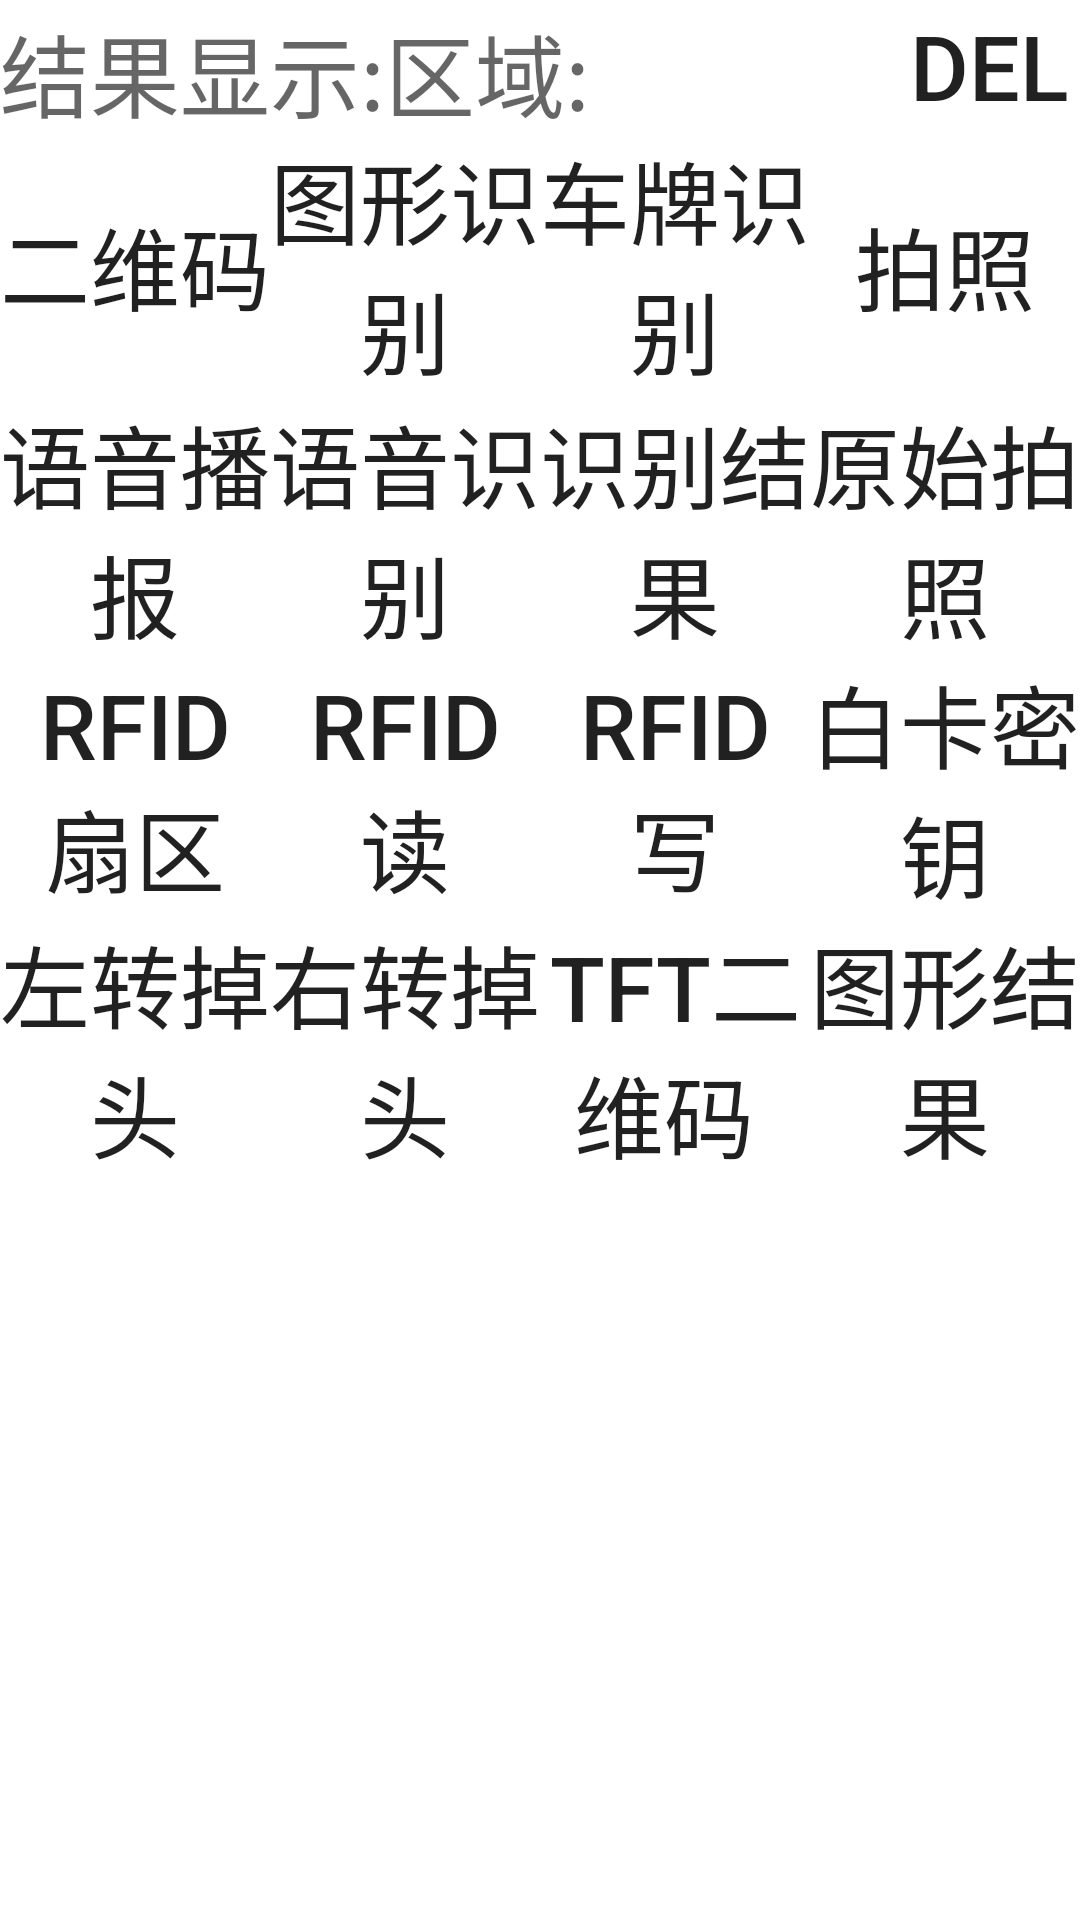

The Android layout XML behind this screen, and the referenced resources:
<!-- AndroidManifest.xml: application theme Theme.Newcar2022 -->
<!-- res/layout/image_layout.xml -->
<?xml version="1.0" encoding="utf-8"?>
<LinearLayout xmlns:android="http://schemas.android.com/apk/res/android"
    android:layout_width="match_parent"
    android:layout_height="match_parent">

    <ScrollView
        android:layout_width="match_parent"
        android:layout_height="match_parent">

        <LinearLayout
            android:layout_width="match_parent"
            android:layout_height="match_parent"
            android:orientation="vertical">


            <LinearLayout
                android:layout_width="match_parent"
                android:layout_height="0dp"
                android:layout_weight="1"
                android:orientation="horizontal">

                <EditText
                    android:id="@+id/xsresult"
                    android:layout_width="0dp"
                    android:layout_height="wrap_content"
                    android:layout_weight="1"
                    android:background="#00000000"
                    android:hint="结果显示:区域:"
                    android:textColor="#ff0062"
                    android:textSize="30sp" />

                <Button
                    android:id="@+id/image_del_txt"
                    android:layout_width="0dp"
                    android:layout_height="match_parent"
                    android:layout_weight="0.2"
                    android:background="#00000000"
                    android:text="del"
                    android:textSize="30sp"
                    android:theme="@style/MyButton" />

            </LinearLayout>

            <LinearLayout
                android:layout_width="match_parent"
                android:layout_height="wrap_content"
                android:orientation="vertical">

                <LinearLayout
                    android:layout_width="match_parent"
                    android:layout_height="match_parent"
                    android:layout_weight="1"
                    android:orientation="horizontal">

                    <Button
                        android:id="@+id/qr_code"
                        android:layout_width="0dp"
                        android:layout_height="match_parent"
                        android:layout_weight="1"
                        android:background="#00000000"
                        android:text="二维码"
                        android:textSize="30sp"
                        android:theme="@style/MyButton" />

                    <Button
                        android:id="@+id/image_lcr"
                        android:layout_width="0dp"
                        android:layout_height="match_parent"
                        android:layout_weight="1"
                        android:background="#00000000"
                        android:text="图形识别"
                        android:textSize="30sp"
                        android:theme="@style/MyButton" />

                    <Button
                        android:id="@+id/car_plate"
                        android:layout_width="0dp"
                        android:layout_height="match_parent"
                        android:layout_weight="1"
                        android:background="#00000000"
                        android:text="车牌识别"
                        android:textSize="30sp"
                        android:theme="@style/MyButton" />

                    <Button
                        android:id="@+id/car_photo"
                        android:layout_width="0dp"
                        android:layout_height="match_parent"
                        android:layout_weight="1"
                        android:background="#00000000"
                        android:text="拍照"
                        android:textSize="30sp"
                        android:theme="@style/MyButton" />
                </LinearLayout>

                <LinearLayout
                    android:layout_width="match_parent"
                    android:layout_height="match_parent"
                    android:layout_weight="1"
                    android:orientation="horizontal">

                    <Button
                        android:id="@+id/voice"
                        android:layout_width="0dp"
                        android:layout_height="match_parent"
                        android:layout_weight="1"
                        android:background="#00000000"
                        android:text="语音播报"
                        android:textSize="30sp"
                        android:theme="@style/MyButton" />

                    <Button
                        android:id="@+id/voice_sb"
                        android:layout_width="0dp"
                        android:layout_height="match_parent"
                        android:layout_weight="1"
                        android:background="#00000000"
                        android:text="语音识别"
                        android:textSize="30sp"
                        android:theme="@style/MyButton" />

                    <Button
                        android:id="@+id/sb_result"
                        android:layout_width="0dp"
                        android:layout_height="match_parent"
                        android:layout_weight="1"
                        android:background="#00000000"
                        android:text="识别结果"
                        android:textSize="30sp"
                        android:theme="@style/MyButton" />

                    <Button
                        android:id="@+id/car_photo_basic"
                        android:layout_width="0dp"
                        android:layout_height="match_parent"
                        android:layout_weight="1"
                        android:background="#00000000"
                        android:text="原始拍照"
                        android:textSize="30sp"
                        android:theme="@style/MyButton" />
                </LinearLayout>


                <LinearLayout
                    android:layout_width="match_parent"
                    android:layout_height="match_parent"
                    android:layout_weight="1"
                    android:orientation="horizontal">

                    <Button
                        android:id="@+id/rfid_sq"
                        android:layout_width="0dp"
                        android:layout_height="match_parent"
                        android:layout_weight="1"
                        android:background="#00000000"
                        android:text="RFID扇区"
                        android:textSize="30sp"
                        android:theme="@style/MyButton" />

                    <Button
                        android:id="@+id/rfid_read"
                        android:layout_width="0dp"
                        android:layout_height="match_parent"
                        android:layout_weight="1"
                        android:background="#00000000"
                        android:text="RFID读"
                        android:textSize="30sp"
                        android:theme="@style/MyButton" />

                    <Button
                        android:id="@+id/rfid_write"
                        android:layout_width="0dp"
                        android:layout_height="match_parent"
                        android:layout_weight="1"
                        android:background="#00000000"
                        android:text="RFID写"
                        android:textSize="30sp"
                        android:theme="@style/MyButton" />

                    <Button
                        android:id="@+id/image_debug"
                        android:layout_width="0dp"
                        android:layout_height="match_parent"
                        android:layout_weight="1"
                        android:background="#00000000"
                        android:text="白卡密钥"
                        android:textSize="30sp"
                        android:theme="@style/MyButton" />
                </LinearLayout>


                <LinearLayout
                    android:layout_width="match_parent"
                    android:layout_height="match_parent"
                    android:layout_weight="1"
                    android:orientation="horizontal">

                    <Button
                        android:id="@+id/left_dt_debug_btn"
                        android:layout_width="0dp"
                        android:layout_height="match_parent"
                        android:layout_weight="1"
                        android:background="#00000000"
                        android:text="左转掉头"
                        android:textSize="30sp"
                        android:theme="@style/MyButton" />

                    <Button
                        android:id="@+id/right_dt_debug_btn"
                        android:layout_width="0dp"
                        android:layout_height="match_parent"
                        android:layout_weight="1"
                        android:background="#00000000"
                        android:text="右转掉头"
                        android:textSize="30sp"
                        android:theme="@style/MyButton" />

                    <Button
                        android:id="@+id/tft_qrcode_debug_btn"
                        android:layout_width="0dp"
                        android:layout_height="match_parent"
                        android:layout_weight="1"
                        android:background="#00000000"
                        android:text="TFT二维码 "
                        android:textSize="30sp"
                        android:theme="@style/MyButton" />

                    <Button
                        android:id="@+id/image_result_btn"
                        android:layout_width="0dp"
                        android:layout_height="match_parent"
                        android:layout_weight="1"
                        android:background="#00000000"
                        android:text="图形结果"
                        android:textSize="30sp"
                        android:theme="@style/MyButton" />


                </LinearLayout>

            </LinearLayout>


        </LinearLayout>

    </ScrollView>
</LinearLayout>
<!-- resources referenced by this layout -->
<resources>
  <style name="MyButton" parent="Theme.AppCompat.Light">
          <item name="colorControlHighlight">@color/blue</item>
          <item name="colorButtonNormal">@color/colorPrimary</item>
      </style>
  <style name="Theme.Newcar2022" parent="Theme.MaterialComponents.DayNight.DarkActionBar">
          
          <item name="colorPrimary">@color/purple_500</item>
          <item name="colorPrimaryVariant">@color/purple_700</item>
          <item name="colorOnPrimary">@color/white</item>
          
          <item name="colorSecondary">@color/teal_200</item>
          <item name="colorSecondaryVariant">@color/teal_700</item>
          <item name="colorOnSecondary">@color/black</item>
          
          <item name="android:statusBarColor" tools:targetApi="l">?attr/colorPrimaryVariant</item>
          
      </style>
  <color name="blue">#A5DEE4</color>
  <color name="colorPrimary">#A5DEE4</color>
  <color name="purple_500">#FF6200EE</color>
  <color name="purple_700">#FF3700B3</color>
  <color name="white">#FFFFFFFF</color>
  <color name="teal_200">#FF03DAC5</color>
  <color name="teal_700">#FF018786</color>
  <color name="black">#FF000000</color>
</resources>
